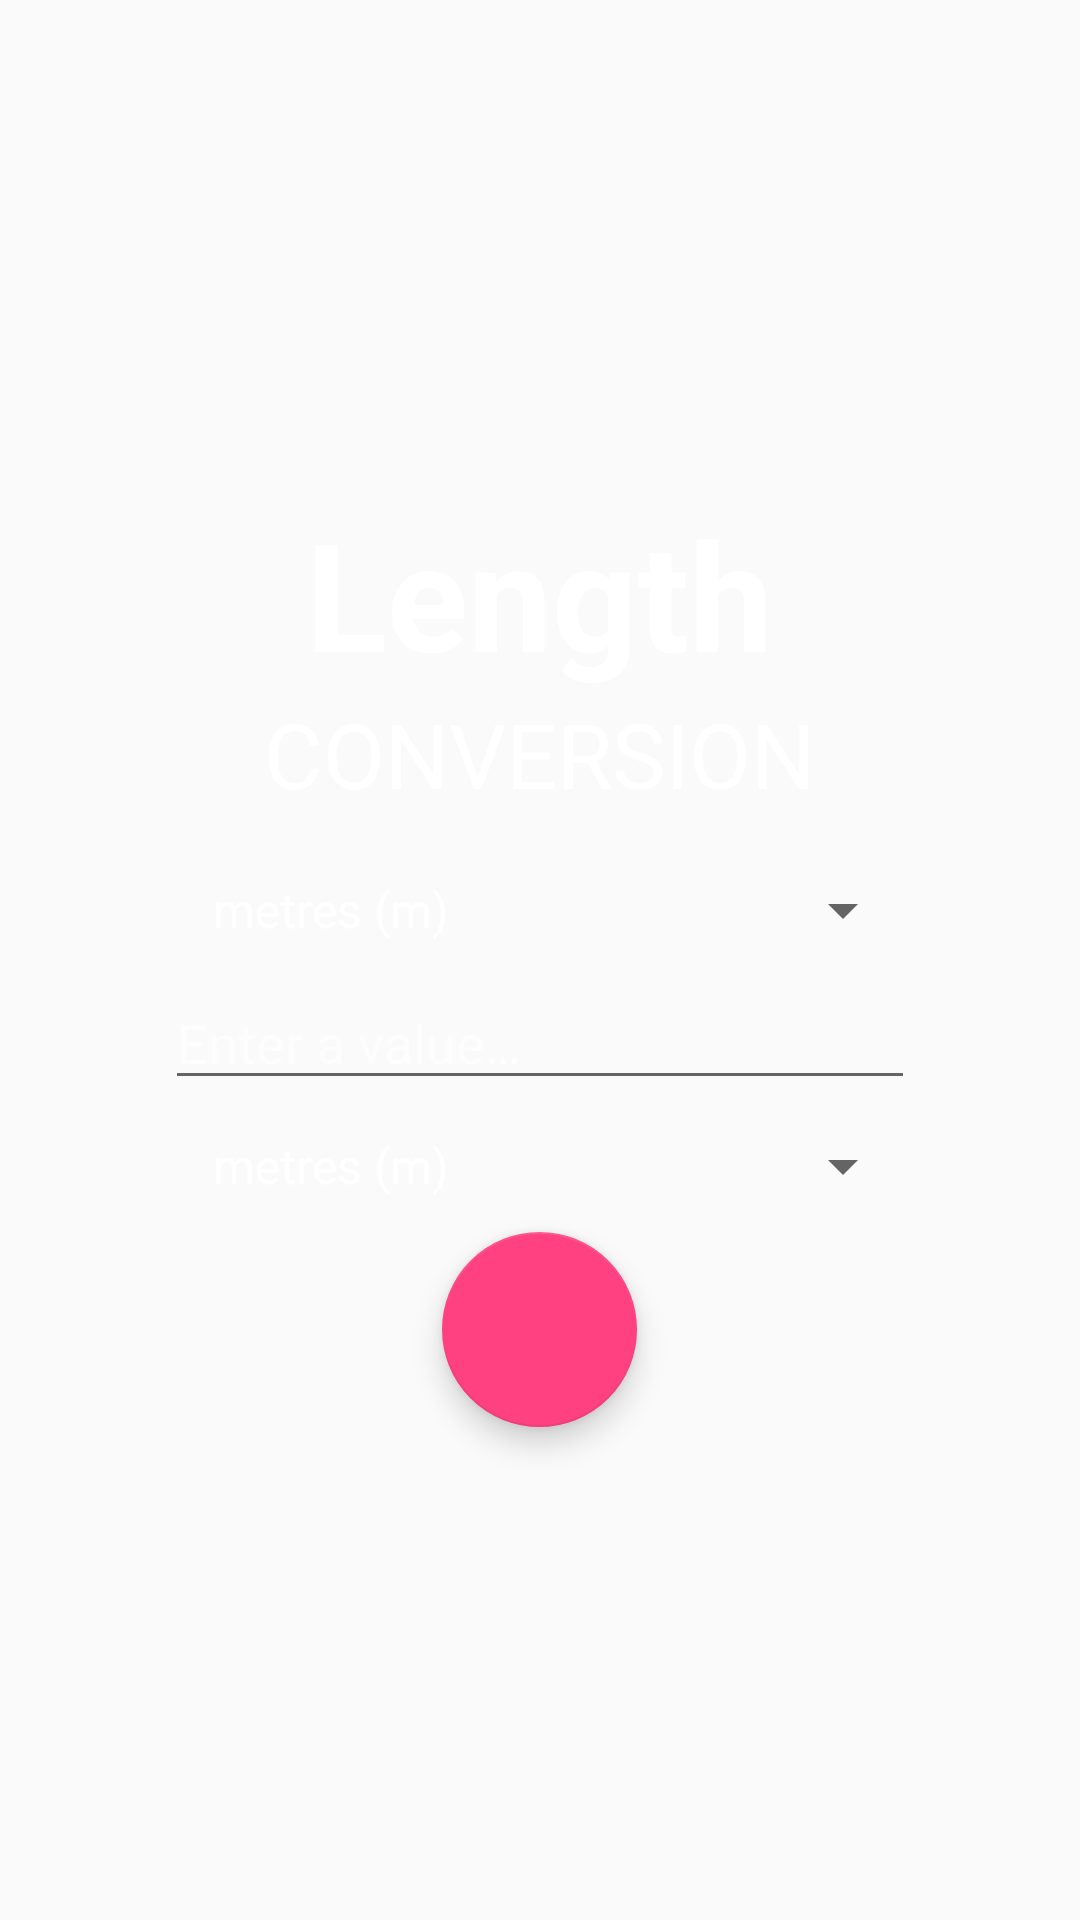

Layout XML and referenced resources for this Android screen:
<!-- AndroidManifest.xml: activity theme AppThemeConversion -->
<!-- res/layout/activity_length.xml -->
<?xml version="1.0" encoding="utf-8"?>
<LinearLayout android:orientation="vertical"
    xmlns:android="http://schemas.android.com/apk/res/android"
    android:layout_height="match_parent"
    android:layout_width="match_parent"
    android:background="@drawable/back_len"
    android:gravity="center">
    <TextView
        android:id="@+id/tvTitle"
        android:layout_width="wrap_content"
        android:layout_height="wrap_content"
        android:text="@string/lenText"
        style="@style/titleStyle" />
    <TextView
        android:id="@+id/tvSubTitle"
        android:layout_width="wrap_content"
        android:layout_height="wrap_content"
        android:text="@string/ConvText"
        style="@style/subTitleStyle" />

    <Spinner
        android:id="@+id/spInput"
        android:layout_width="250dp"
        android:layout_height="wrap_content"
        android:theme="@style/AppTheme.SpinnerWhiteText"
        android:layout_margin="@dimen/ivMargin"
        android:popupBackground="@color/popUpBackColor"
        android:entries="@array/LengthUnits">
    </Spinner>
    <EditText
        android:id="@+id/evInput"
        android:layout_width="250dp"
        android:layout_height="wrap_content"
        style="@style/evInputStyle"
        />
    <Spinner
        android:id="@+id/spOutput"
        android:layout_width="250dp"
        android:layout_height="wrap_content"
        android:theme="@style/AppTheme.SpinnerWhiteText"
        android:layout_margin="@dimen/ivMargin"
        android:popupBackground="@color/popUpBackColor"
        android:entries="@array/LengthUnits">
    </Spinner>
    <android.support.design.widget.FloatingActionButton
        android:id="@+id/fabConvert"
        android:layout_width="65dp"
        android:layout_height="65dp"
        android:src="@drawable/ic_compare_arrows_black_24dp" />

</LinearLayout>
<!-- resources referenced by this layout -->
<resources>
  <string-array name="LengthUnits">
          <item>metres (m)</item>
          <item>inches (in)</item>
          <item>kilometres (km)</item>
          <item>centimetres (cm)</item>
          <item>feet (ft)</item>
      </string-array>
  <color name="popUpBackColor">#c3303f9f</color>
  <dimen name="ivMargin">10dp</dimen>
  <string name="ConvText">CONVERSION</string>
  <string name="lenText"> Length </string>
  <style name="AppTheme.SpinnerWhiteText" parent="Base.Widget.AppCompat.DropDownItem.Spinner">
          <item name="android:textColor">@color/white</item>
          <item name="android:popupBackground">@color/popUpBackColor</item>
      </style>
  <style name="evInputStyle">
          <item name="android:textColor">@color/white</item>
          <item name="android:textColorHint">#82ffffff</item>
          <item name="android:inputType">numberDecimal</item>
          <item name="android:hint">@string/HintText</item>
      </style>
  <style name="subTitleStyle">
          <item name="android:textSize">@dimen/SubTitleTextSize</item>
          <item name="android:textColor">@color/white</item>
          <item name="android:layout_gravity">center</item>
          <item name="android:layout_marginBottom">@dimen/ivMargin</item>
      </style>
  <style name="titleStyle">
          <item name="android:textStyle">bold</item>
          <item name="android:textSize">@dimen/TitleTextSize</item>
          <item name="android:paddingStart">@dimen/TitlePadding</item>
          <item name="android:paddingEnd">@dimen/TitlePadding</item>
          <item name="android:textColor">@color/white</item>
          <item name="android:layout_gravity">center</item>
      </style>
  <style name="AppThemeConversion" parent="Theme.AppCompat.Light.NoActionBar">
          <item name="colorPrimary">@color/colorPrimary</item>
          <item name="colorPrimaryDark">@color/colorPrimaryDark</item>
          <item name="colorAccent">@color/colorAccent</item>
      </style>
  <color name="white">#FFFFFF</color>
  <string name="HintText">Enter a value…</string>
  <dimen name="SubTitleTextSize">30sp</dimen>
  <dimen name="TitleTextSize">50sp</dimen>
  <dimen name="TitlePadding">8dp</dimen>
  <color name="colorPrimary">#3F51B5</color>
  <color name="colorPrimaryDark">#303F9F</color>
  <color name="colorAccent">#FF4081</color>
</resources>
